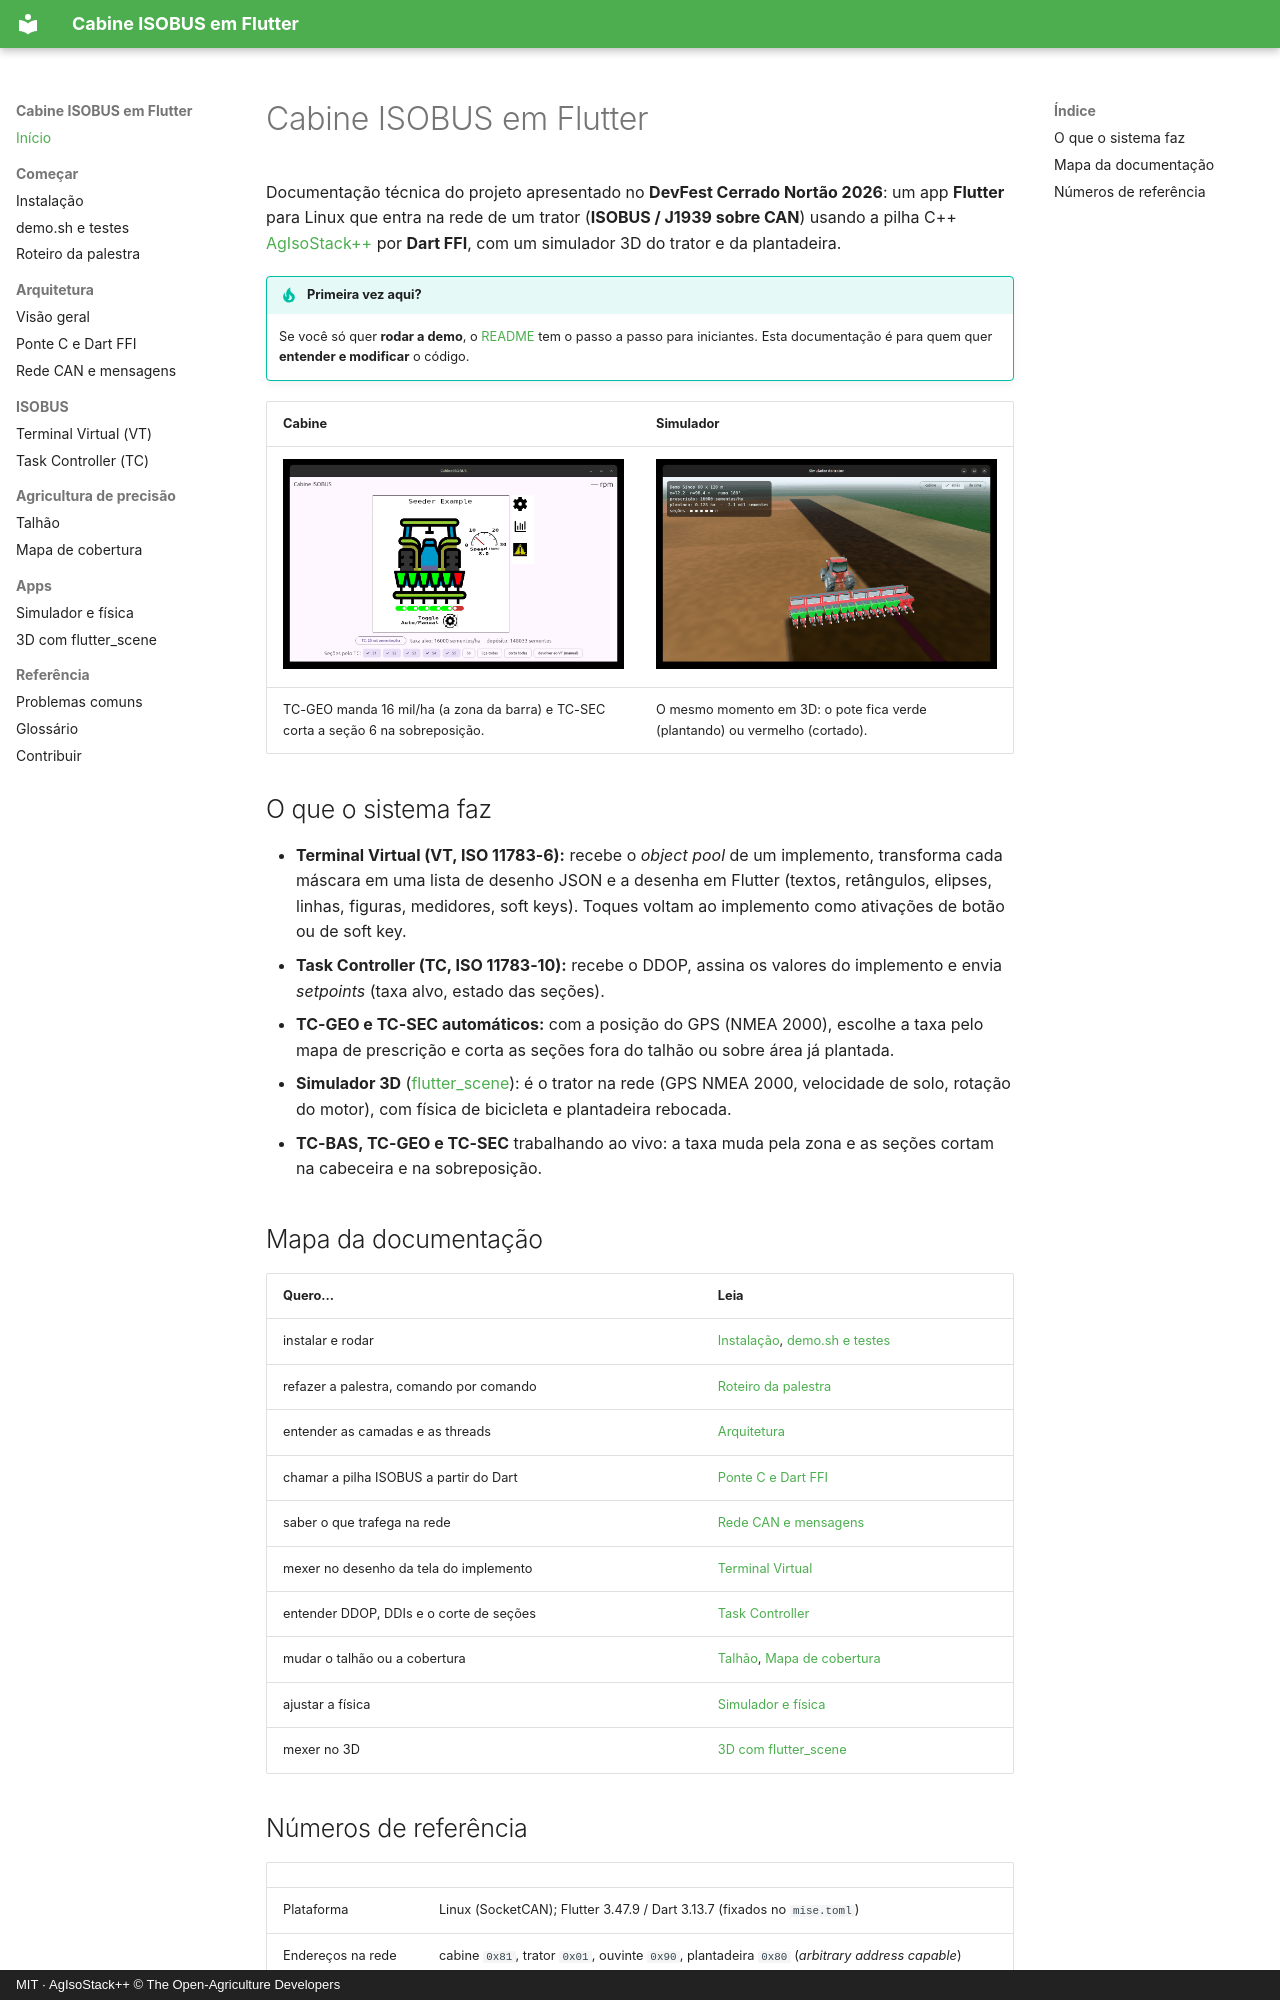

repository: jmfdev6/devfest-isobus-flutter · page: index.html · generator: mkdocs · copyright: MIT · AgIsoStack++ © The Open-Agriculture Developers

# Cabine ISOBUS em Flutter

Documentação técnica do projeto apresentado no **DevFest Cerrado Nortão 2026**: um app **Flutter** para Linux que entra na rede de um trator (**ISOBUS / J1939 sobre CAN**) usando a pilha C++ [AgIsoStack++](https://github.com/Open-Agriculture/AgIsoStack-plus-plus) por **Dart FFI**, com um simulador 3D do trator e da plantadeira.

!!! tip "Primeira vez aqui?"
    Se você só quer **rodar a demo**, o [README](https://github.com/jmfdev6/devfest-isobus-flutter#readme) tem o passo a passo para iniciantes. Esta documentação é para quem quer **entender e modificar** o código.

| Cabine | Simulador |
|---|---|
| ![Cabine ISOBUS: a tela do VT com a seção 6 cortada pelo TC-SEC](imagens/cabine.png) | ![Simulador do trator: a plantadeira com cinco seções plantando e a sexta cortada](imagens/simulador.png) |
| TC-GEO manda 16 mil/ha (a zona da barra) e TC-SEC corta a seção 6 na sobreposição. | O mesmo momento em 3D: o pote fica verde (plantando) ou vermelho (cortado). |

## O que o sistema faz

- **Terminal Virtual (VT, ISO 11783-6):** recebe o *object pool* de um implemento, transforma cada máscara em uma lista de desenho JSON e a desenha em Flutter (textos, retângulos, elipses, linhas, figuras, medidores, soft keys). Toques voltam ao implemento como ativações de botão ou de soft key.
- **Task Controller (TC, ISO 11783-10):** recebe o DDOP, assina os valores do implemento e envia *setpoints* (taxa alvo, estado das seções).
- **TC-GEO e TC-SEC automáticos:** com a posição do GPS (NMEA 2000), escolhe a taxa pelo mapa de prescrição e corta as seções fora do talhão ou sobre área já plantada.
- **Simulador 3D** ([flutter_scene](https://pub.dev/packages/flutter_scene)): é o trator na rede (GPS NMEA 2000, velocidade de solo, rotação do motor), com física de bicicleta e plantadeira rebocada.
- **TC-BAS, TC-GEO e TC-SEC** trabalhando ao vivo: a taxa muda pela zona e as seções cortam na cabeceira e na sobreposição.

## Mapa da documentação

| Quero... | Leia |
|---|---|
| instalar e rodar | [Instalação](instalacao.md), [demo.sh e testes](demo.md) |
| refazer a palestra, comando por comando | [Roteiro da palestra](palestra.md) |
| entender as camadas e as threads | [Arquitetura](arquitetura.md) |
| chamar a pilha ISOBUS a partir do Dart | [Ponte C e Dart FFI](ponte.md) |
| saber o que trafega na rede | [Rede CAN e mensagens](rede-can.md) |
| mexer no desenho da tela do implemento | [Terminal Virtual](vt.md) |
| entender DDOP, DDIs e o corte de seções | [Task Controller](tc.md) |
| mudar o talhão ou a cobertura | [Talhão](talhao.md), [Mapa de cobertura](mapa-aplicacao.md) |
| ajustar a física | [Simulador e física](simulador.md) |
| mexer no 3D | [3D com flutter_scene](3d.md) |
